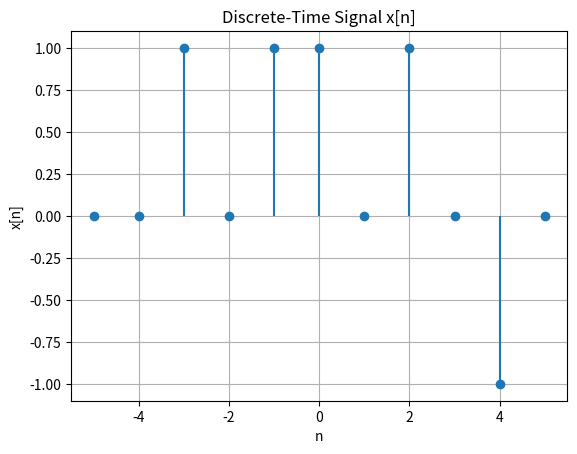

Generate this figure with matplotlib:
import numpy as np
import matplotlib.pyplot as plt

# Define the n values and corresponding x[n] values
n_values = np.array([4, -3, -1, 0, 2])  # The specific n values
x_values = np.array([-1, 1, 1, 1, 1])   # The corresponding x[n] values

# Define the n_range as per your request (4, 3, 2, 1, 0, -1, -2)
n_range = np.array([5, 4, 3, 2, 1, 0, -1, -2, -3, -4, -5])

# Initialize x[n] as 0 for all n
x_n = np.zeros(n_range.shape)

# Assign the values of x[n] where n is in the defined set
for n, x in zip(n_values, x_values):
    idx = np.where(n_range == n)[0]
    if len(idx) > 0:
        x_n[idx[0]] = x

# Plot the sequence
plt.stem(n_range, x_n, basefmt=" ")  # Removed 'use_line_collection'
plt.xlabel('n')
plt.ylabel('x[n]')
plt.title('Discrete-Time Signal x[n]')
plt.grid(True)
plt.show()